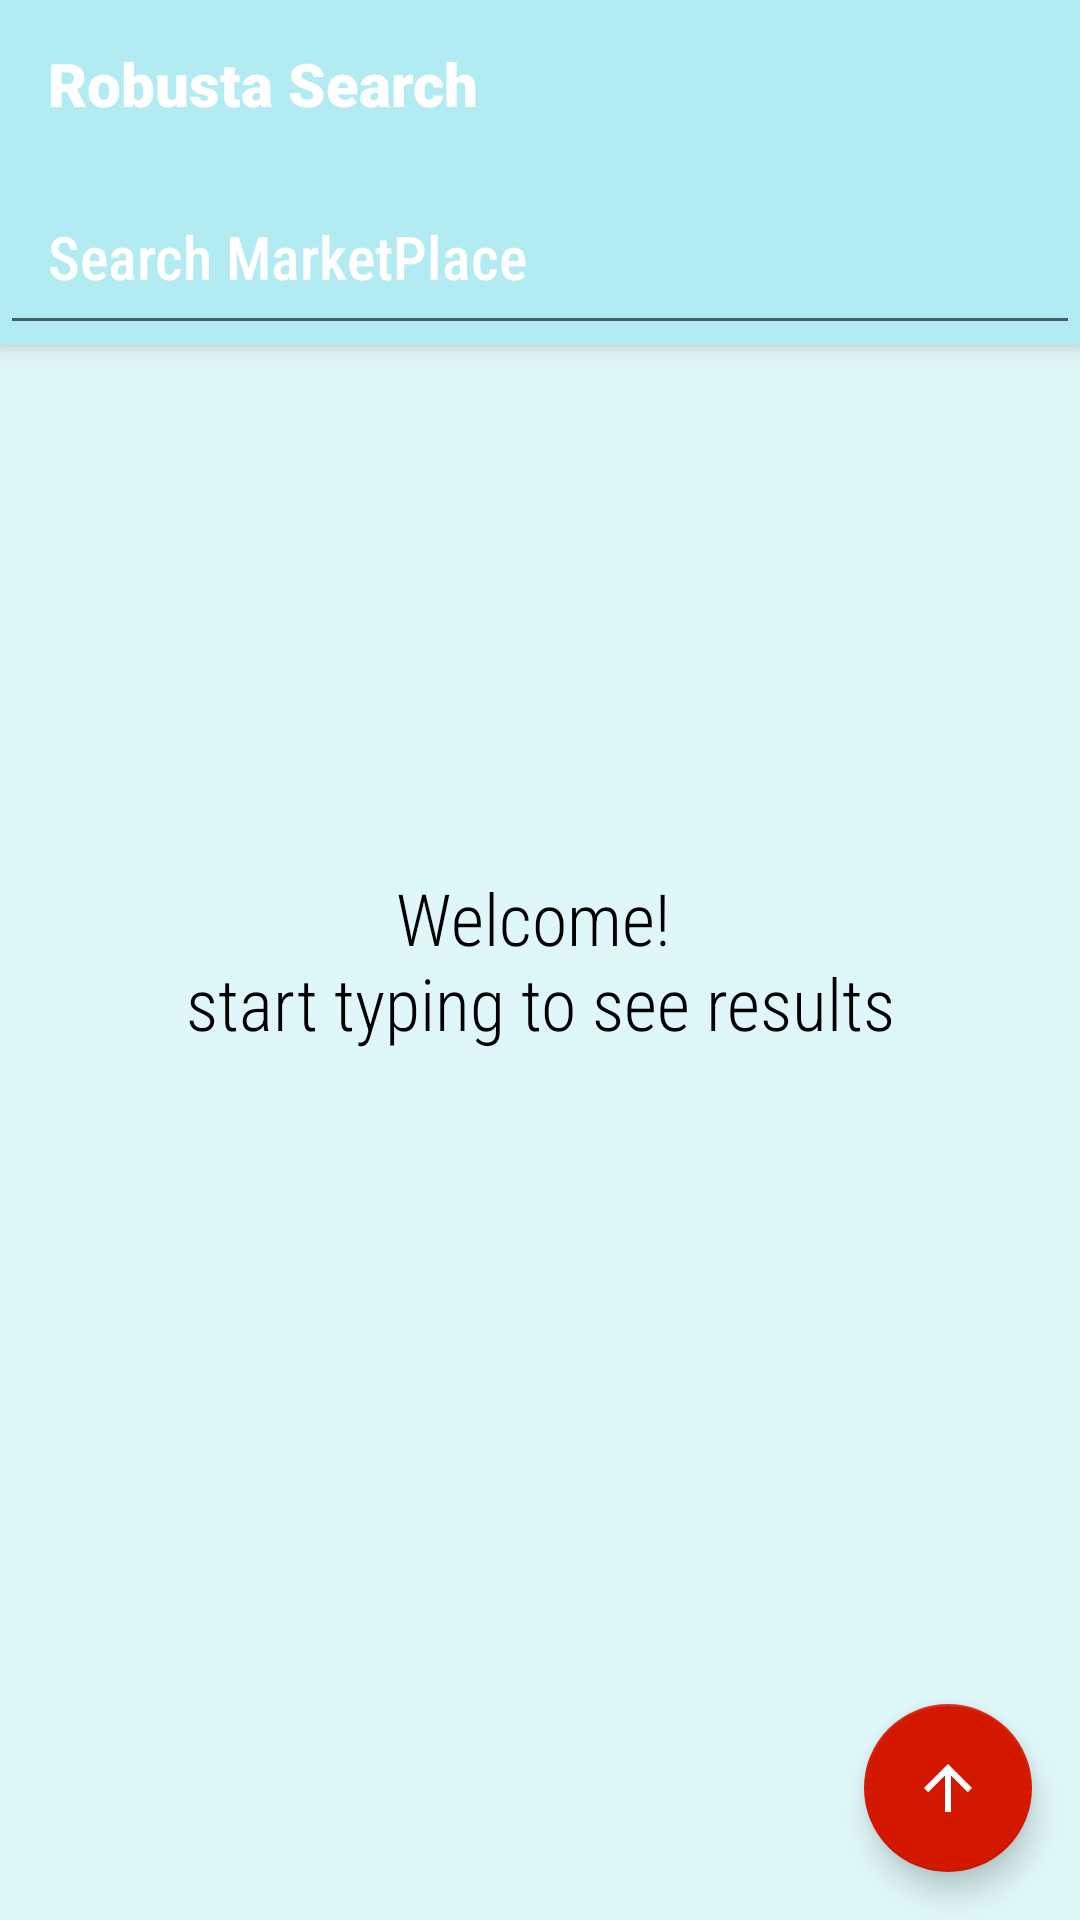

Write the Android layout XML for this screen, with the resource values it uses.
<!-- AndroidManifest.xml: application theme Theme.RobustaSearch -->
<!-- res/layout/activity_main.xml -->
<?xml version="1.0" encoding="utf-8"?>
<androidx.coordinatorlayout.widget.CoordinatorLayout xmlns:android="http://schemas.android.com/apk/res/android"
    xmlns:app="http://schemas.android.com/apk/res-auto"
    xmlns:tools="http://schemas.android.com/tools"
    android:layout_width="match_parent"
    android:layout_height="match_parent"
    android:background="@color/colorPrimaryLight"
    tools:context=".view.MainActivity">

    <com.google.android.material.appbar.AppBarLayout
        android:layout_width="match_parent"
        android:layout_height="wrap_content">

        <androidx.appcompat.widget.Toolbar
            android:layout_width="match_parent"
            android:layout_height="wrap_content">
    <TextView
        android:text="@string/app_name"
        android:textSize="20sp"
        android:textColor="@color/white"
        android:fontFamily="sans-serif-black"
        android:layout_width="wrap_content"
        android:layout_height="wrap_content"/>
        </androidx.appcompat.widget.Toolbar>

        <EditText
            android:id="@+id/et_search"
            android:layout_width="match_parent"
            android:layout_height="wrap_content"
            android:textColorHint="@color/grey"
            android:textColor="@color/white"
            android:fontFamily="sans-serif-condensed-medium"
            android:hint="@string/search_marketplace"
            android:padding="16dp"
            android:textSize="20sp" />
    </com.google.android.material.appbar.AppBarLayout>

    <TextView
        android:id="@+id/tv_welcome"
        android:layout_width="wrap_content"
        android:layout_height="wrap_content"
        android:layout_gravity="center"
        android:fontFamily="sans-serif-condensed-light"
        android:gravity="center_horizontal"
        android:text="@string/welcome_msg"
        android:textColor="@color/black"
        android:textSize="24sp" />

    <androidx.constraintlayout.widget.ConstraintLayout
        android:layout_width="match_parent"
        android:layout_height="match_parent"
        app:layout_behavior="@string/appbar_scrolling_view_behavior">

        <androidx.fragment.app.FragmentContainerView
            android:id="@+id/fl_container"
            android:layout_width="0dp"
            android:layout_height="0dp"
            app:layout_constraintBottom_toBottomOf="parent"
            app:layout_constraintEnd_toEndOf="parent"
            app:layout_constraintStart_toStartOf="parent"
            app:layout_constraintTop_toTopOf="parent" />

    </androidx.constraintlayout.widget.ConstraintLayout>

    <com.google.android.material.floatingactionbutton.FloatingActionButton
        android:id="@+id/fab"
        android:layout_width="wrap_content"
        android:layout_height="wrap_content"
        android:layout_gravity="end|bottom"
        android:layout_margin="16dp"
        android:clickable="true"
        android:focusable="true"
        android:src="@drawable/ic_baseline_arrow_upward_24"
        app:layout_anchorGravity="bottom|right|end" />

</androidx.coordinatorlayout.widget.CoordinatorLayout>
<!-- resources referenced by this layout -->
<resources>
  <color name="black">#FF000000</color>
  <color name="colorPrimaryLight">#E0F7FA</color>
  <color name="white">#FFFFFFFF</color>
  <!-- drawable ic_baseline_arrow_upward_24 (drawable) -->
  <vector xmlns:android="http://schemas.android.com/apk/res/android"
      android:width="24dp"
      android:height="24dp"
       android:viewportWidth="24"
      android:viewportHeight="24">
      <path
          android:fillColor="#FFFFFF"
          android:pathData="M4,12l1.41,1.41L11,7.83V20h2V7.83l5.58,5.59L20,12l-8,-8 -8,8z" />
  </vector>
  <string name="app_name">Robusta Search</string>
  <string name="search_marketplace">Search MarketPlace</string>
  <string name="welcome_msg">Welcome! \nstart typing to see results</string>
  <style name="Theme.RobustaSearch" parent="Theme.MaterialComponents.DayNight.NoActionBar">
          
          <item name="colorPrimary">@color/colorPrimary</item>
          <item name="colorPrimaryVariant">@color/colorPrimaryDark</item>
          <item name="colorOnPrimary">@color/black</item>
          
          <item name="colorSecondary">@color/colorAccent</item>
  
          <item name="colorOnSecondary">@color/white</item>
          
          <item name="android:statusBarColor" tools:targetApi="l">?attr/colorPrimaryVariant</item>
          
      </style>
  <color name="colorPrimary">#B2EBF2</color>
  <color name="colorPrimaryDark">#00BCD4</color>
  <color name="colorAccent">#D41800</color>
</resources>
